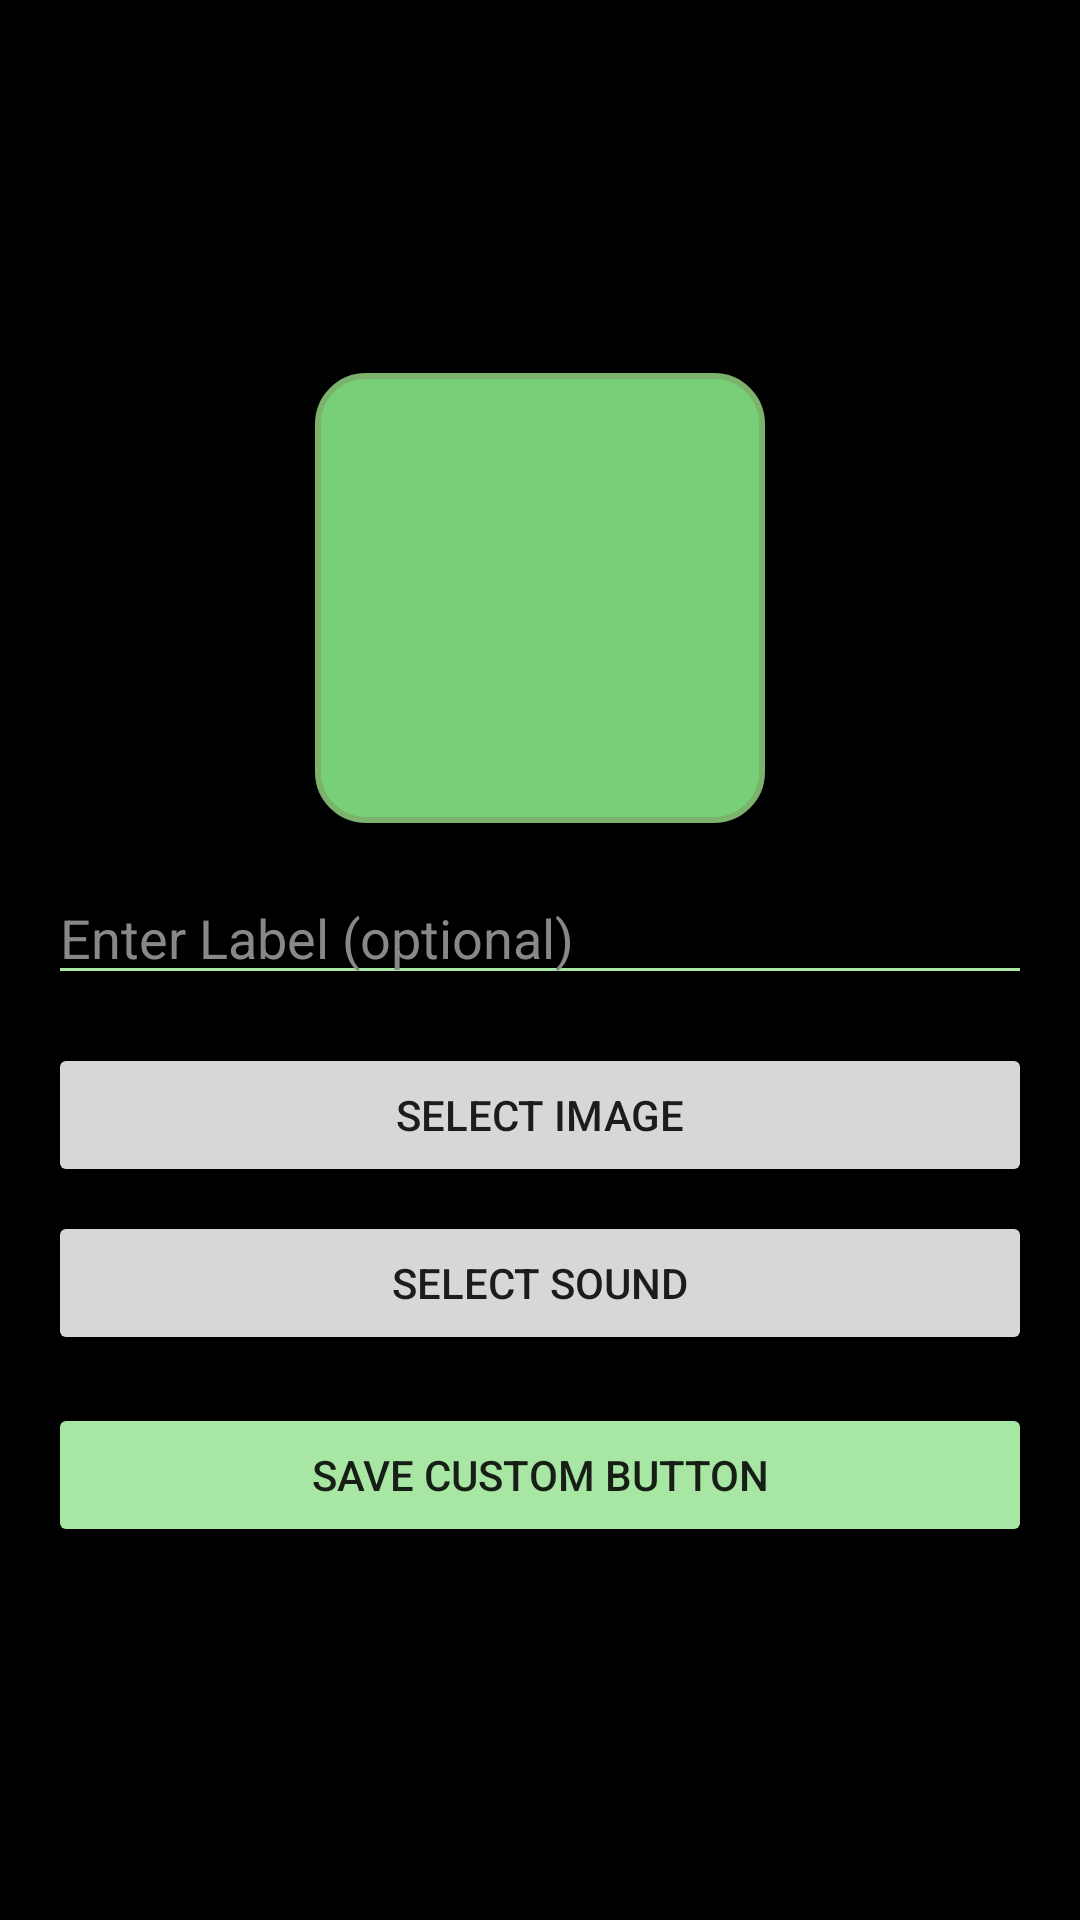

Android layout source for this screen:
<!-- AndroidManifest.xml: application theme Theme.AutismTalk -->
<!-- res/layout/activity_add_custom_button.xml -->
<?xml version="1.0" encoding="utf-8"?>
<LinearLayout xmlns:android="http://schemas.android.com/apk/res/android"
    android:layout_width="match_parent"
    android:layout_height="match_parent"
    android:orientation="vertical"
    android:padding="16dp"
    android:background="#000000"
    android:gravity="center">

    <ImageView
        android:id="@+id/imageViewPreview"
        android:layout_width="150dp"
        android:layout_height="150dp"
        android:src="@drawable/ic_default"
        android:contentDescription="Preview"
        android:layout_gravity="center"
        android:background="@drawable/button_background"
        android:padding="8dp" />

    <EditText
        android:id="@+id/editTextLabel"
        android:layout_width="match_parent"
        android:layout_height="wrap_content"
        android:hint="Enter Label (optional)"
        android:layout_marginTop="16dp"
        android:textColor="#FFFFFF"
        android:backgroundTint="#A8E6A3"
        android:textColorHint="#888888" />

    <Button
        android:id="@+id/buttonSelectImage"
        android:layout_width="match_parent"
        android:layout_height="wrap_content"
        android:text="Select Image"
        android:layout_marginTop="16dp" />

    <Button
        android:id="@+id/buttonSelectSound"
        android:layout_width="match_parent"
        android:layout_height="wrap_content"
        android:text="Select Sound"
        android:layout_marginTop="8dp" />

    <Button
        android:id="@+id/buttonSave"
        android:layout_width="match_parent"
        android:layout_height="wrap_content"
        android:text="Save Custom Button"
        android:layout_marginTop="16dp"
        android:backgroundTint="#A8E6A3" />

</LinearLayout>
<!-- resources referenced by this layout -->
<resources>
  <!-- drawable button_background (drawable) -->
  <?xml version="1.0" encoding="utf-8"?>
  <shape xmlns:android="http://schemas.android.com/apk/res/android" android:shape="rectangle">
      <solid android:color="@color/pastel_green" /> 
      <corners android:radius="16dp"/>
      <stroke
          android:width="2dp"
          android:color="#7CB36C"/> 
  </shape>
  <style name="Theme.AutismTalk" parent="Theme.MaterialComponents.DayNight.NoActionBar" />
  <color name="pastel_green">#77D077</color>
</resources>
